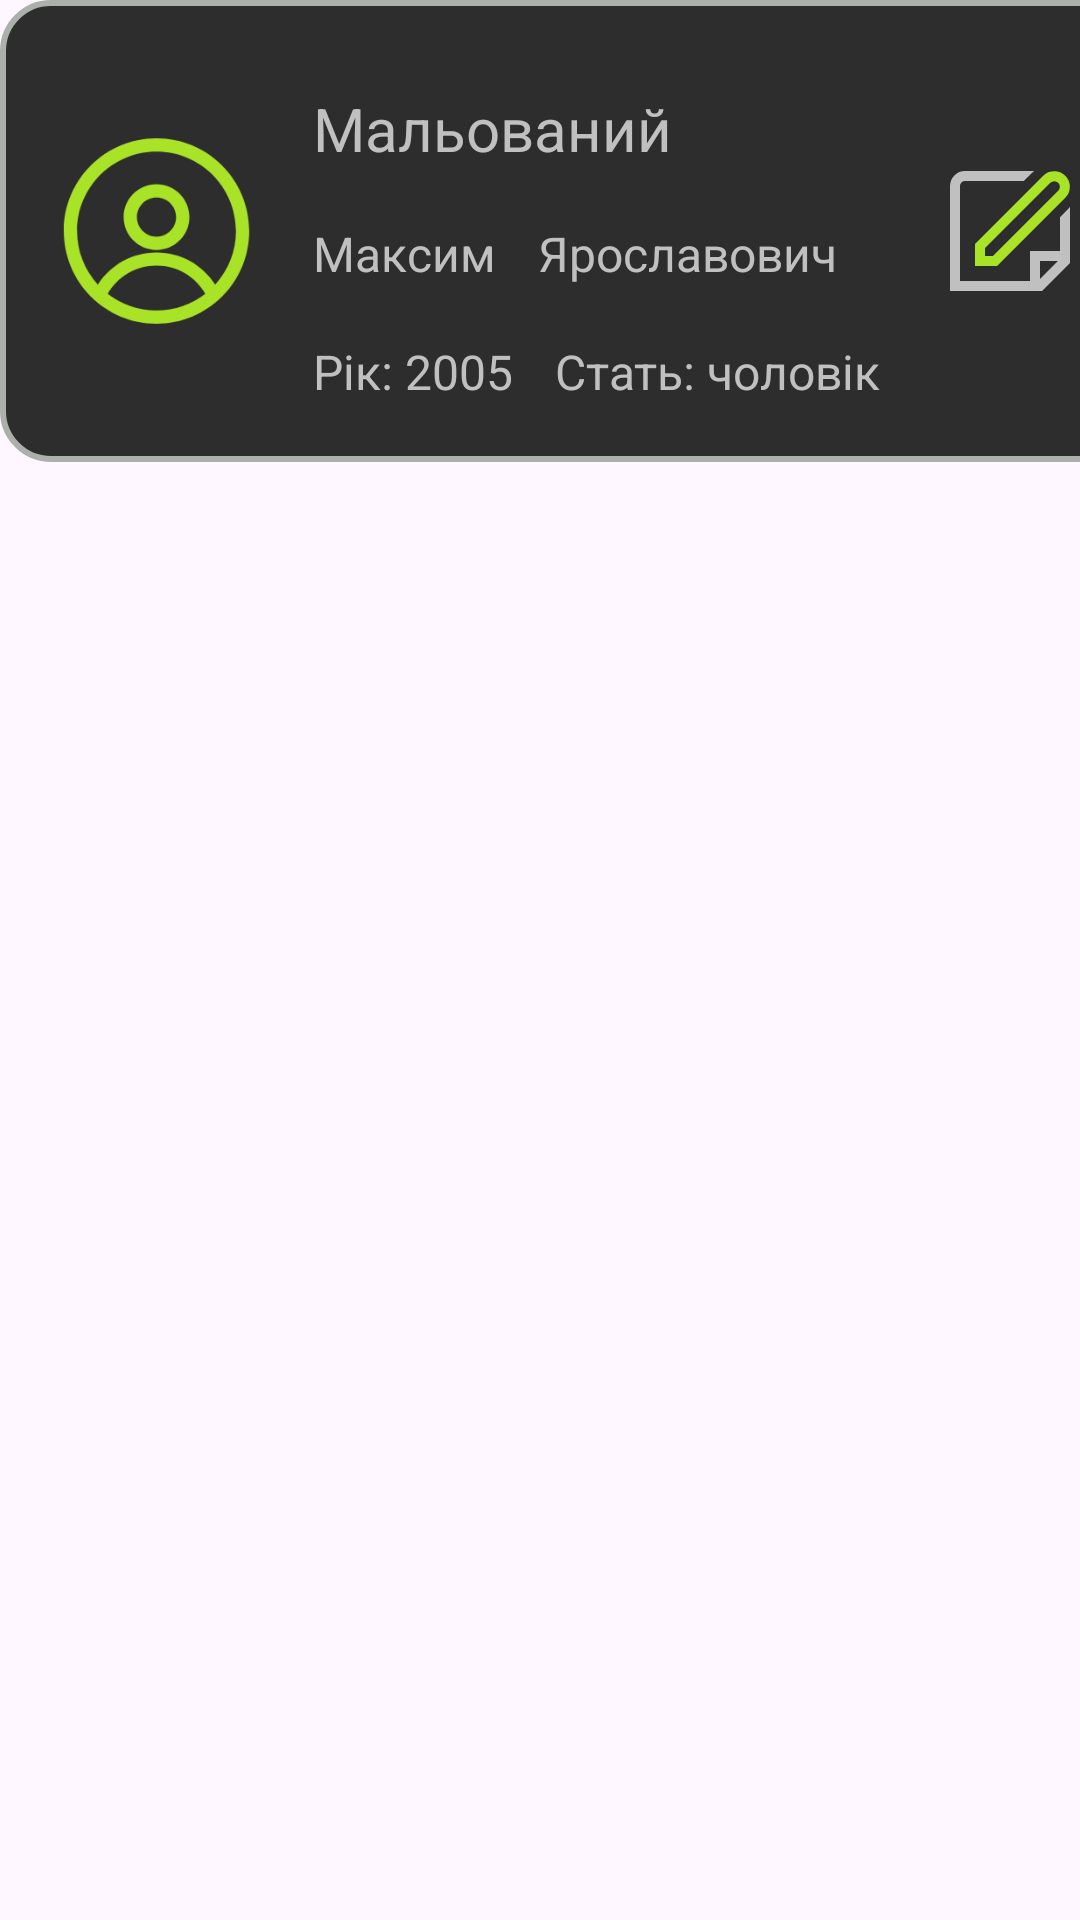

Reconstruct the res/layout file that produces this screen, plus the resources it refers to.
<!-- AndroidManifest.xml: application theme Theme.BestDiet -->
<!-- res/layout/element_in_plans_list.xml -->
<?xml version="1.0" encoding="utf-8"?>
<androidx.constraintlayout.widget.ConstraintLayout xmlns:android="http://schemas.android.com/apk/res/android"
    xmlns:app="http://schemas.android.com/apk/res-auto"
    xmlns:tools="http://schemas.android.com/tools"
    android:layout_width="wrap_content"
    android:layout_height="wrap_content">

    <LinearLayout
        android:layout_width="wrap_content"
        android:layout_height="wrap_content"
        android:orientation="vertical">

        <LinearLayout
            android:layout_width="wrap_content"
            android:layout_height="wrap_content"
            android:orientation="horizontal">

            <View
                android:id="@+id/view17"
                android:layout_width="match_parent"
                android:layout_height="match_parent"
                android:layout_weight="1" />

            <LinearLayout
                android:layout_width="376dp"
                android:layout_height="154dp"
                android:background="@drawable/element_in_plans_list_background"
                android:orientation="horizontal">

                <LinearLayout
                    android:layout_width="75dp"
                    android:layout_height="match_parent"
                    android:layout_weight="1"
                    android:orientation="vertical">

                    <View
                        android:id="@+id/view13"
                        android:layout_width="99dp"
                        android:layout_height="10dp"
                        android:layout_weight="1" />

                    <LinearLayout
                        android:layout_width="match_parent"
                        android:layout_height="wrap_content"
                        android:layout_weight="1"
                        android:orientation="horizontal">

                        <ImageView
                            android:id="@+id/client_photo"
                            android:layout_width="wrap_content"
                            android:layout_height="70dp"
                            android:layout_gravity="center|center_horizontal"
                            android:layout_weight="1"
                            app:srcCompat="@drawable/avatar_svgrepo_com" />
                    </LinearLayout>

                    <View
                        android:id="@+id/view14"
                        android:layout_width="98dp"
                        android:layout_height="10dp"
                        android:layout_weight="1" />
                </LinearLayout>

                <LinearLayout
                    android:layout_width="164dp"
                    android:layout_height="match_parent"
                    android:layout_weight="1"
                    android:orientation="vertical">

                    <View
                        android:id="@+id/view15"
                        android:layout_width="match_parent"
                        android:layout_height="10dp"
                        android:layout_weight="1" />

                    <TextView
                        android:id="@+id/firstname"
                        android:layout_width="match_parent"
                        android:layout_height="25dp"
                        android:layout_weight="1"
                        android:text="Мальований "
                        android:textAlignment="viewStart"
                        android:textColor="@color/silver"
                        android:textSize="20sp" />

                    <LinearLayout
                        android:layout_width="wrap_content"
                        android:layout_height="20dp"
                        android:layout_weight="1"
                        android:orientation="horizontal">

                        <TextView
                            android:id="@+id/name"
                            android:layout_width="wrap_content"
                            android:layout_height="25dp"
                            android:layout_marginEnd="10dp"
                            android:layout_weight="1"
                            android:text="Максим "
                            android:textColor="@color/silver"
                            android:textSize="16sp" />

                        <TextView
                            android:id="@+id/lastname"
                            android:layout_width="100dp"
                            android:layout_height="25dp"
                            android:layout_weight="1"
                            android:text="Ярославович"
                            android:textColor="@color/silver"
                            android:textSize="16sp" />

                    </LinearLayout>

                    <LinearLayout
                        android:layout_width="match_parent"
                        android:layout_height="wrap_content"
                        android:layout_weight="1"
                        android:orientation="horizontal">

                        <TextView
                            android:id="@+id/year"
                            android:layout_width="wrap_content"
                            android:layout_height="wrap_content"
                            android:layout_weight="1"
                            android:text="Рік: 2005"
                            android:textColor="@color/silver"
                            android:textSize="16sp" />

                        <TextView
                            android:id="@+id/gender"
                            android:layout_width="wrap_content"
                            android:layout_height="wrap_content"
                            android:layout_marginStart="10dp"
                            android:layout_weight="1"
                            android:text="Стать: чоловік"
                            android:textColor="@color/silver"
                            android:textSize="16sp" />
                    </LinearLayout>

                </LinearLayout>

                <LinearLayout
                    android:layout_width="wrap_content"
                    android:layout_height="match_parent"
                    android:layout_weight="1"
                    android:orientation="vertical">

                    <View
                        android:id="@+id/view11"
                        android:layout_width="match_parent"
                        android:layout_height="10dp"
                        android:layout_weight="1" />

                    <ImageButton
                        android:id="@+id/imageButton7"
                        android:layout_width="40dp"
                        android:layout_height="40dp"
                        android:layout_gravity="center"
                        android:layout_weight="1"
                        android:background="@color/testgray"
                        android:scaleType="fitCenter"
                        app:srcCompat="@drawable/see_plan_client" />

                    <View
                        android:id="@+id/view12"
                        android:layout_width="49dp"
                        android:layout_height="10dp"
                        android:layout_weight="1" />
                </LinearLayout>

            </LinearLayout>

            <View
                android:id="@+id/view20"
                android:layout_width="match_parent"
                android:layout_height="match_parent"
                android:layout_weight="1" />
        </LinearLayout>

        <View
            android:id="@+id/view16"
            android:layout_width="0dp"
            android:layout_height="28dp"></View>

    </LinearLayout>

</androidx.constraintlayout.widget.ConstraintLayout>
<!-- resources referenced by this layout -->
<resources>
  <color name="silver">#C0C0C0</color>
  <color name="testgray">#2e2d2d</color>
  <!-- drawable avatar_svgrepo_com (drawable) -->
  <vector xmlns:android="http://schemas.android.com/apk/res/android"
      android:width="800dp"
      android:height="800dp"
      android:viewportWidth="15"
      android:viewportHeight="15">
    <path
        android:pathData="M0.877,7.5C0.877,3.842 3.842,0.877 7.5,0.877C11.158,0.877 14.123,3.842 14.123,7.5C14.123,11.158 11.158,14.123 7.5,14.123C3.842,14.123 0.877,11.158 0.877,7.5ZM7.5,1.827C4.367,1.827 1.827,4.367 1.827,7.5C1.827,8.972 2.388,10.313 3.307,11.321C4.191,9.941 5.738,9.025 7.5,9.025C9.262,9.025 10.809,9.941 11.693,11.321C12.612,10.313 13.173,8.972 13.173,7.5C13.173,4.367 10.633,1.827 7.5,1.827ZM10.982,11.979C10.284,10.78 8.986,9.975 7.5,9.975C6.015,9.975 4.716,10.78 4.018,11.979C4.98,12.727 6.188,13.173 7.5,13.173C8.812,13.173 10.021,12.727 10.982,11.979ZM5.15,6.505C5.15,5.207 6.202,4.155 7.5,4.155C8.798,4.155 9.85,5.207 9.85,6.505C9.85,7.803 8.798,8.855 7.5,8.855C6.202,8.855 5.15,7.803 5.15,6.505ZM7.5,5.105C6.727,5.105 6.1,5.732 6.1,6.505C6.1,7.278 6.727,7.905 7.5,7.905C8.273,7.905 8.9,7.278 8.9,6.505C8.9,5.732 8.273,5.105 7.5,5.105Z"
        android:fillColor="#a8e328"
        android:fillType="evenOdd"/>
  </vector>
  <!-- drawable element_in_plans_list_background (drawable) -->
  <?xml version="1.0" encoding="utf-8"?>
  <shape xmlns:android="http://schemas.android.com/apk/res/android"
      android:shape="rectangle">
      
      <solid android:color="#2e2d2d" />
      
      <stroke
          android:width="2dp"
          android:color="#acb0ab" />
      
      <corners android:radius="16dp" />
  </shape>
  <!-- drawable see_plan_client (drawable) -->
  <vector xmlns:android="http://schemas.android.com/apk/res/android"
      android:width="24dp"
      android:height="24dp"
      android:viewportWidth="24"
      android:viewportHeight="24">
      <path android:fillColor="@color/ugly_green" android:pathData="M5,19H9.414L23.057,5.357a3.125,3.125,0,0,0,0-4.414,3.194,3.194,0,0,0-4.414,0L5,14.586Zm2-3.586L20.057,2.357a1.148,1.148,0,0,1,1.586,0,1.123,1.123,0,0,1,0,1.586L8.586,17H7Z"/><path android:fillColor="@color/silver" android:pathData="M23.621,7.622,22,9.243V16H16v6H2V3A1,1,0,0,1,3,2H14.758L16.379.379A5.013,5.013,0,0,1,16.84,0H3A3,3,0,0,0,0,3V24H18.414L24,18.414V7.161A5.15,5.15,0,0,1,23.621,7.622ZM18,21.586V18h3.586Z"/>
  </vector>
  <style name="Theme.BestDiet" parent="Base.Theme.BestDiet" />
  <color name="ugly_green">#a8e328</color>
  <style name="Base.Theme.BestDiet" parent="Theme.Material3.DayNight.NoActionBar">
          
          
      </style>
</resources>
